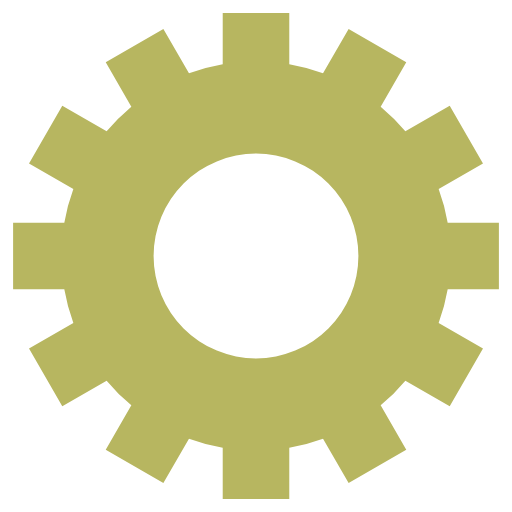
t = 0.00 s
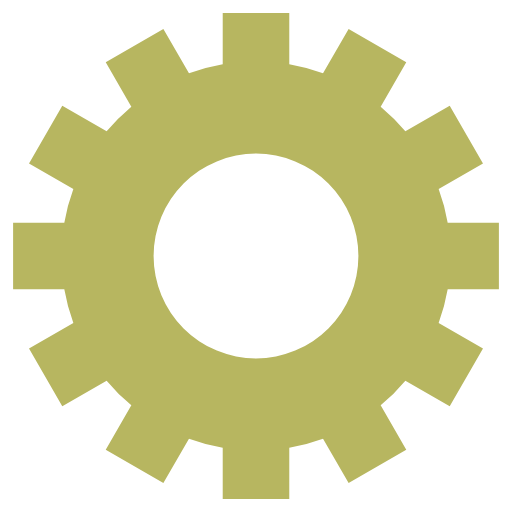
t = 1.25 s
t = 2.50 s: frame unchanged from t = 1.25 s, image omitted
t = 3.75 s: frame unchanged from t = 1.25 s, image omitted

The animated SVG that drew these frames (rendered in a browser with its animation timeline set to each time). Animation: 1 SMIL element (animateTransform=1); one cycle of 5.00 s, repeats indefinitely.

<svg class="lds-gear" width="200px"  height="200px"  xmlns="http://www.w3.org/2000/svg" xmlns:xlink="http://www.w3.org/1999/xlink" viewBox="0 0 100 100" preserveAspectRatio="xMidYMid" style="background: none;"><g transform="translate(50 50)">
<g transform="rotate(212.68)">
<animateTransform attributeName="transform" type="rotate" values="0;360" keyTimes="0;1" dur="5s" repeatCount="indefinite"></animateTransform><path d="M37.43995192304605 -6.5 L47.43995192304605 -6.5 L47.43995192304605 6.5 L37.43995192304605 6.5 A38 38 0 0 1 35.67394948182593 13.090810836924174 L35.67394948182593 13.090810836924174 L44.33420351967032 18.090810836924174 L37.83420351967032 29.34914108612188 L29.17394948182593 24.34914108612188 A38 38 0 0 1 24.34914108612188 29.17394948182593 L24.34914108612188 29.17394948182593 L29.34914108612188 37.83420351967032 L18.090810836924184 44.33420351967032 L13.090810836924183 35.67394948182593 A38 38 0 0 1 6.5 37.43995192304605 L6.5 37.43995192304605 L6.500000000000001 47.43995192304605 L-6.499999999999995 47.43995192304606 L-6.499999999999996 37.43995192304606 A38 38 0 0 1 -13.09081083692417 35.67394948182593 L-13.09081083692417 35.67394948182593 L-18.09081083692417 44.33420351967032 L-29.34914108612187 37.834203519670325 L-24.349141086121872 29.173949481825936 A38 38 0 0 1 -29.17394948182592 24.34914108612189 L-29.17394948182592 24.34914108612189 L-37.83420351967031 29.349141086121893 L-44.33420351967031 18.0908108369242 L-35.67394948182592 13.090810836924193 A38 38 0 0 1 -37.43995192304605 6.5000000000000036 L-37.43995192304605 6.5000000000000036 L-47.43995192304605 6.500000000000004 L-47.43995192304606 -6.499999999999993 L-37.43995192304606 -6.499999999999994 A38 38 0 0 1 -35.67394948182593 -13.090810836924167 L-35.67394948182593 -13.090810836924167 L-44.33420351967032 -18.090810836924163 L-37.834203519670325 -29.34914108612187 L-29.173949481825936 -24.34914108612187 A38 38 0 0 1 -24.349141086121893 -29.17394948182592 L-24.349141086121893 -29.17394948182592 L-29.349141086121897 -37.834203519670304 L-18.0908108369242 -44.334203519670304 L-13.090810836924195 -35.67394948182592 A38 38 0 0 1 -6.500000000000005 -37.43995192304605 L-6.500000000000005 -37.43995192304605 L-6.500000000000007 -47.43995192304605 L6.49999999999999 -47.43995192304606 L6.499999999999992 -37.43995192304606 A38 38 0 0 1 13.090810836924149 -35.67394948182594 L13.090810836924149 -35.67394948182594 L18.090810836924142 -44.33420351967033 L29.349141086121847 -37.83420351967034 L24.349141086121854 -29.17394948182595 A38 38 0 0 1 29.17394948182592 -24.349141086121893 L29.17394948182592 -24.349141086121893 L37.834203519670304 -29.349141086121897 L44.334203519670304 -18.0908108369242 L35.67394948182592 -13.090810836924197 A38 38 0 0 1 37.43995192304605 -6.500000000000007 M0 -20A20 20 0 1 0 0 20 A20 20 0 1 0 0 -20" fill="#b7b660"></path></g></g></svg>